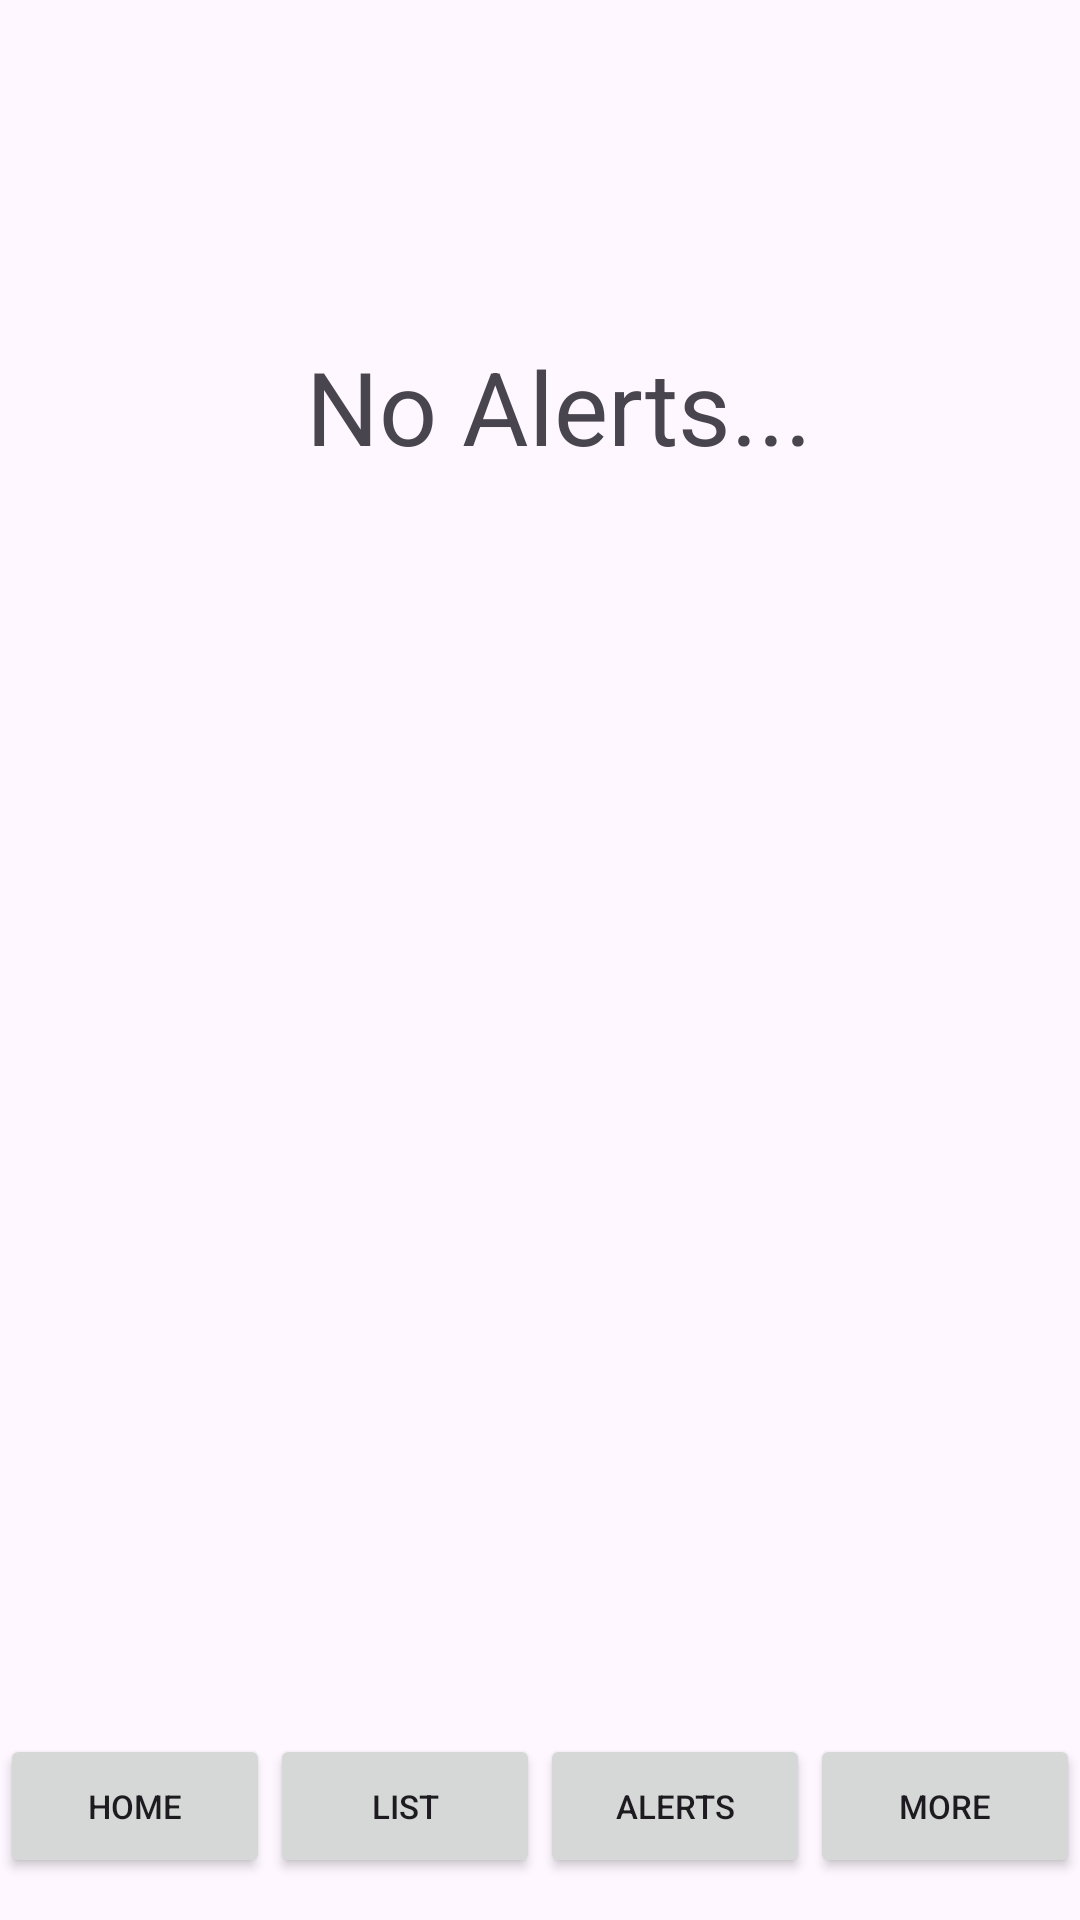

Here is an Android app screen rendered from its layout file. Give the layout XML and the strings, colors and styles it references.
<!-- AndroidManifest.xml: application theme Theme.Mariscal_StudyBuddy -->
<!-- res/layout/activity_notifications.xml -->
<?xml version="1.0" encoding="utf-8"?>
<androidx.coordinatorlayout.widget.CoordinatorLayout xmlns:android="http://schemas.android.com/apk/res/android"
    xmlns:app="http://schemas.android.com/apk/res-auto"
    xmlns:tools="http://schemas.android.com/tools"
    android:layout_width="match_parent"
    android:layout_height="match_parent"
    android:fitsSystemWindows="true"
    tools:context=".Notifications">

    <androidx.constraintlayout.widget.ConstraintLayout
        android:layout_width="match_parent"
        android:layout_height="match_parent">

        <LinearLayout
            android:id="@+id/linearLayout"
            android:layout_width="match_parent"
            android:layout_height="75dp"
            android:gravity="bottom|center"
            android:orientation="horizontal"
            app:layout_constraintBottom_toBottomOf="parent"
            app:layout_constraintEnd_toEndOf="parent"
            app:layout_constraintHorizontal_bias="0.0"
            app:layout_constraintStart_toStartOf="parent"
            app:layout_constraintTop_toTopOf="parent"
            app:layout_constraintVertical_bias="0.975">

            <Button
                android:id="@+id/home_btn"
                style="@style/Widget.AppCompat.Button.Small"
                android:layout_width="wrap_content"
                android:layout_height="wrap_content"
                android:width="90dp"
                android:text="@string/home"
                android:textSize="11sp" />

            <Button
                android:id="@+id/list_btn"
                style="@style/Widget.AppCompat.Button.Small"
                android:layout_width="wrap_content"
                android:layout_height="wrap_content"
                android:width="90dp"
                android:text="@string/list"
                android:textSize="11sp" />

            <Button
                android:id="@+id/alert_btn"
                style="@style/Widget.AppCompat.Button.Small"
                android:layout_width="wrap_content"
                android:layout_height="wrap_content"
                android:width="90dp"
                android:text="@string/notifications"
                android:textSize="11sp" />

            <Button
                android:id="@+id/more_btn"
                style="@style/Widget.AppCompat.Button.Small"
                android:layout_width="wrap_content"
                android:layout_height="wrap_content"
                android:width="90dp"
                android:text="@string/settings"
                android:textSize="11sp" />
        </LinearLayout>

        <TextView
            android:id="@+id/textView5"
            android:layout_width="wrap_content"
            android:layout_height="wrap_content"
            android:text="@string/notif"
            android:textSize="34sp"
            app:layout_constraintBottom_toTopOf="@+id/linearLayout"
            app:layout_constraintEnd_toEndOf="parent"
            app:layout_constraintHorizontal_bias="0.534"
            app:layout_constraintStart_toStartOf="parent"
            app:layout_constraintTop_toTopOf="parent"
            app:layout_constraintVertical_bias="0.223" />

    </androidx.constraintlayout.widget.ConstraintLayout>

</androidx.coordinatorlayout.widget.CoordinatorLayout>
<!-- resources referenced by this layout -->
<resources>
  <string name="home">Home</string>
  <string name="list">List</string>
  <string name="notif">No Alerts...</string>
  <string name="notifications">Alerts</string>
  <string name="settings">More</string>
  <style name="Theme.Mariscal_StudyBuddy" parent="Theme.MaterialComponents.DayNight.DarkActionBar">
          
          <item name="colorPrimary">@color/purple_500</item>
          <item name="colorPrimaryVariant">@color/purple_700</item>
          <item name="colorOnPrimary">@color/white</item>
          
          <item name="colorSecondary">@color/teal_200</item>
          <item name="colorSecondaryVariant">@color/teal_700</item>
          <item name="colorOnSecondary">@color/black</item>
          
          <item name="android:statusBarColor">?attr/colorPrimaryVariant</item>
          
      </style>
  <!-- not gathered from this repository: default colours our renderer supplied (Android Studio template values) -->
  <color name="purple_500">#FF6200EE</color>
  <color name="purple_700">#FF3700B3</color>
  <color name="teal_200">#FF03DAC5</color>
  <color name="teal_700">#FF018786</color>
  <color name="black">#FF000000</color>
  <color name="white">#FFFFFFFF</color>
</resources>
